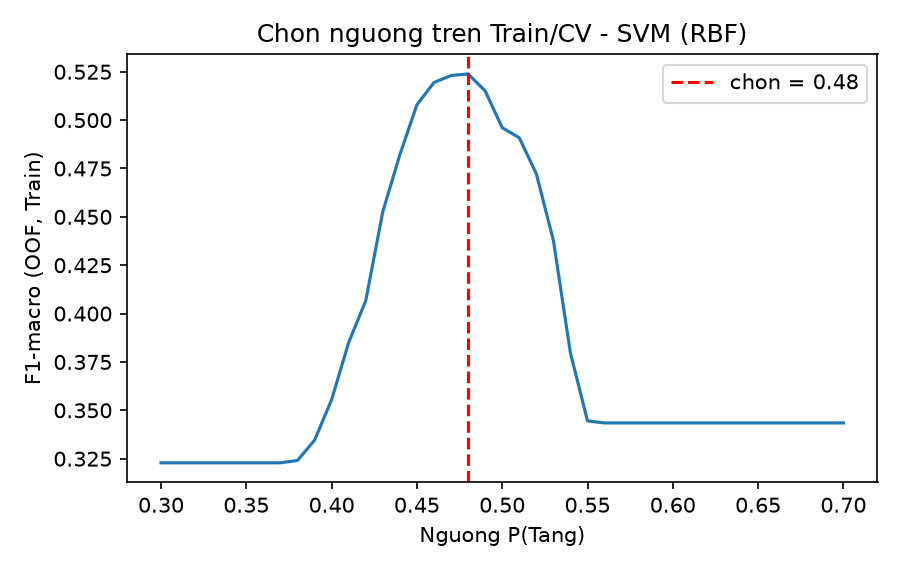

Values plotted in this chart, from the file beside it:
threshold, OOF F1-macro
0.3, 0.3229
0.31, 0.3229
0.32, 0.3229
0.33, 0.3229
0.34, 0.3229
0.35, 0.3229
0.36, 0.3229
0.37, 0.3229
0.38, 0.3241
0.39, 0.3346
0.4, 0.3555
0.41, 0.3851
0.42, 0.4066
0.43, 0.4527
0.44, 0.4822
0.45, 0.5079
0.46, 0.5194
0.47, 0.5231
0.48, 0.5239
0.49, 0.5151
0.5, 0.4961
0.51, 0.4909
0.52, 0.4722
0.53, 0.4378
0.54, 0.3796
0.55, 0.3445
0.56, 0.3435
0.57, 0.3435
0.58, 0.3435
0.59, 0.3435
0.6, 0.3435
0.61, 0.3435
0.62, 0.3435
0.63, 0.3435
0.64, 0.3435
0.65, 0.3435
0.66, 0.3435
0.67, 0.3435
0.68, 0.3435
0.69, 0.3435
0.7, 0.3435
